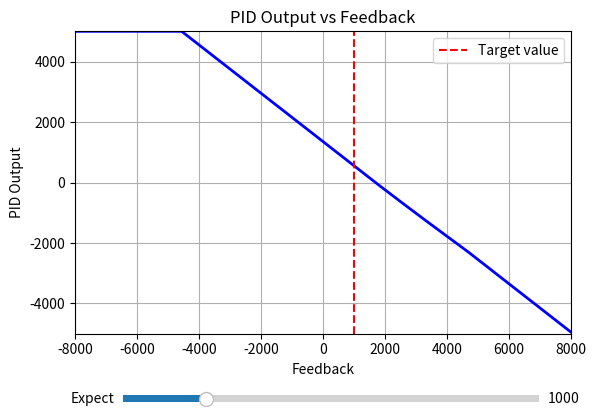

Recreate this plot in Python.
import numpy as np
import matplotlib.pyplot as plt
from matplotlib.widgets import Slider

# PID 参数
Kf = 0.6
Kp = 0.8
Ki = 0.1
Kd = 0.0
MAX_Error = 200.0
MAX_Integral = 500.0
MAX_OutPut = 5000.0
dt = 0.005

def limit(x, lower, upper):
    return max(min(x, upper), lower)

def pid_calculate(expect, feedback, integral):
    """
    支持负数 feedback/expect 的 PID 计算
    """
    error = expect - feedback
    # 允许负误差积分累加，不再强制 >=0
    points_ratio = 1 - (error**2)/(MAX_Error**2)
    points_ratio = limit(points_ratio, -1, 1)  # 限制在 [-1,1] 防爆积分
    integral += points_ratio * error * dt
    integral = limit(integral, -MAX_Integral, MAX_Integral)
    differential = 0
    OutPut = Kf*expect + Kp*error + Ki*integral - Kd*differential
    OutPut = limit(OutPut, -MAX_OutPut, MAX_OutPut)
    return OutPut, integral

# 初始化图形
expect_init = 1000
feedback_values = np.linspace(-8000, 8000, 500)
integral = 0.0
outputs = []
for fb in feedback_values:
    out, integral = pid_calculate(expect_init, fb, integral)
    outputs.append(out)

fig, ax = plt.subplots()
plt.subplots_adjust(bottom=0.25)
l, = plt.plot(feedback_values, outputs, lw=2, color='blue')
target_line = ax.axvline(expect_init, color='red', linestyle='--', label='Target value')

ax.set_xlabel('Feedback')
ax.set_ylabel('PID Output')
ax.set_title('PID Output vs Feedback')
ax.set_xlim(-8000, 8000)
ax.set_ylim(-5000, 5000)
ax.grid(True)
ax.legend()

# 添加滑块
ax_expect = plt.axes([0.2, 0.1, 0.65, 0.03])
slider_expect = Slider(ax_expect, 'Expect', 0, 5000, valinit=expect_init)

def update(val):
    expect = slider_expect.val
    feedback_values = np.linspace(-8000, 8000, 500)
    integral = 0.0
    outputs = []
    for fb in feedback_values:
        out, integral = pid_calculate(expect, fb, integral)
        outputs.append(out)
    l.set_xdata(feedback_values)
    l.set_ydata(outputs)
    target_line.set_xdata([expect, expect])
    # 坐标轴固定
    l.axes.set_xlim(-8000, 8000)
    l.axes.set_ylim(-5000, 5000)
    fig.canvas.draw_idle()

slider_expect.on_changed(update)
plt.show()
